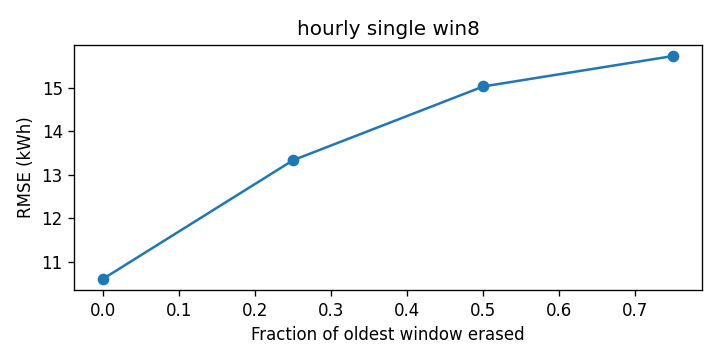

Data behind this chart, as committed beside it:
cutoff, rmse_kwh
0.0, 10.6
0.25, 13.33
0.5, 15.03
0.75, 15.73
